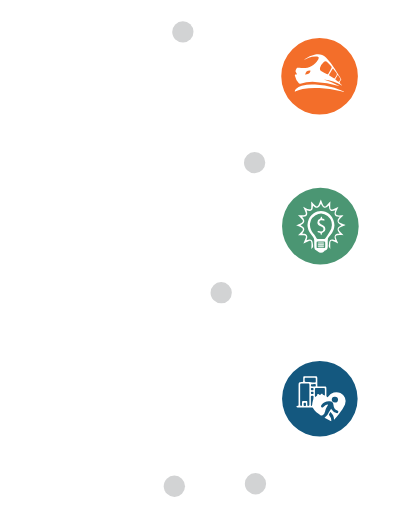
t = 0.00 s
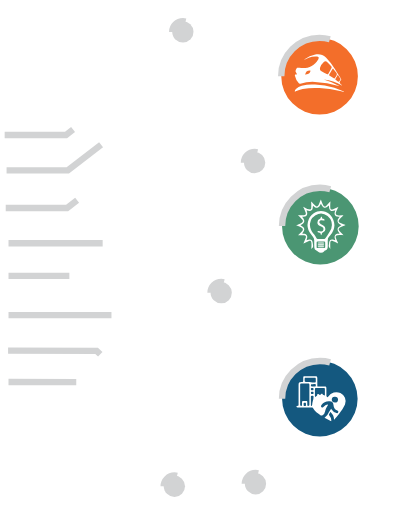
t = 0.50 s
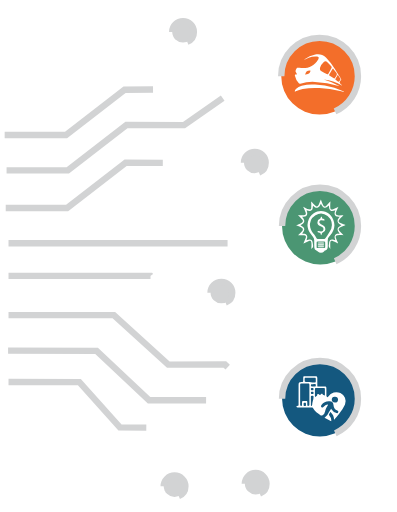
t = 1.00 s
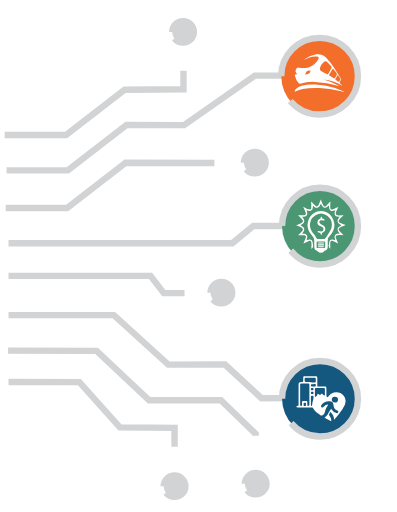
t = 1.50 s
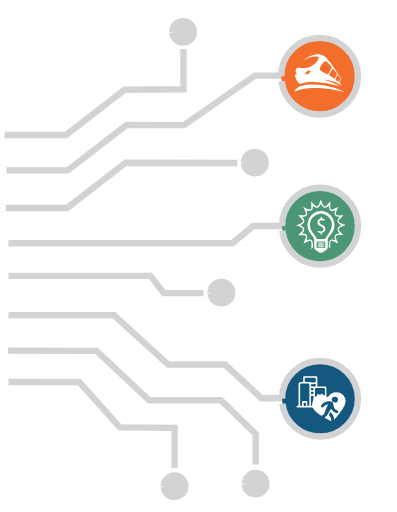
t = 2.00 s
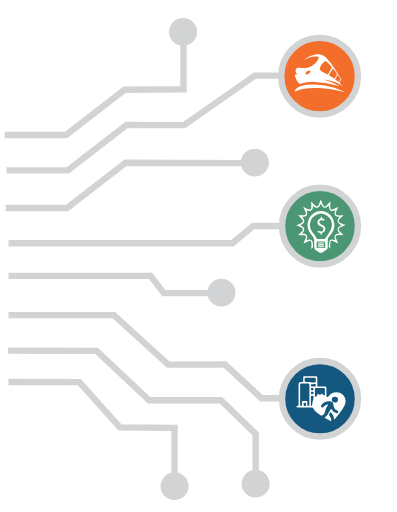
t = 2.50 s

The animated SVG that drew these frames (rendered in a browser with its animation timeline set to each time). Animation: 2 CSS @keyframes rules; one cycle of 2.50 s.

<svg id="Layer_1" xmlns="http://www.w3.org/2000/svg" viewBox="0 0 373 481"><defs><style>.cls-1{fill:none;stroke:#d2d3d4;stroke-miterlimit:10;stroke-width:6px;}.cls-2{fill:#14587f;}.cls-3{fill:#f36e2a;}.cls-4{fill:#d2d3d4;}.cls-5{fill:#4b9673;}.cls-6{fill:#fff;}</style></defs><title>Artboard 1</title><path class="cls-1 path_0" d="M6.17,160L63.8,160L118.86,117.43L172.95,117.5L239.41,71L307.4,71"></path><path class="cls-1 path_1" d="M8,228.5L218.25,228.5L237.94,212.25L304,212.25"></path><path class="cls-1 path_2" d="M8,296L107,296L158.09,342.58L211.33,342.5L245.72,374.12L307.4,374"></path><path class="cls-2 path_3" d="M299.25,386.24a11.94,11.94,0,1,0-11.94-11.94,11.94,11.94,0,0,0,11.94,11.94"></path><path class="cls-1 path_4" d="M5.38,195.45L63.01,195.45L118.07,152.88L228.22,153.2"></path><path class="cls-1 path_5" d="M4.38,126.81L62.01,126.81L117.07,84.24L172.4,83.81L172.4,41"></path><path class="cls-1 path_6" d="M8,358.94L74.6,359L112.62,401.51L164,401.95L164,444.76"></path><path class="cls-1 path_7" d="M8,259.13L141.42,259.13L153.91,275.38L195.82,275.38"></path><path class="cls-1 path_8" d="M7.59,329.4L90.8,329.6L140.12,376L207.56,376.04L240.2,407.6L240.2,443.4"></path><path class="cls-3 path_9" d="M300.25,107.6a36,36,0,1,0-36-36,36,36,0,0,0,36,36"></path><path class="cls-1 path_10" d="M264.21,71.56A36.04,36.04 0,1,1 336.29,71.56A36.04,36.04 0,1,1 264.21,71.56"></path><path class="cls-4 path_11" d="M239.42,162.85a10,10,0,1,0-10.18-10,10.11,10.11,0,0,0,10.18,10"></path><path class="cls-1 path_12" d="M229.23999999999998,152.81A10.18,10.04 0,1,1 249.6,152.81A10.18,10.04 0,1,1 229.23999999999998,152.81"></path><path class="cls-4 path_13" d="M208,285a10,10,0,1,0-10.18-10A10.11,10.11,0,0,0,208,285"></path><path class="cls-1 path_14" d="M197.82999999999998,274.95A10.18,10.04 0,1,1 218.19,274.95A10.18,10.04 0,1,1 197.82999999999998,274.95"></path><path class="cls-4 path_15" d="M240.2,464.49a10,10,0,1,0-10.18-10,10.11,10.11,0,0,0,10.18,10"></path><path class="cls-1 path_16" d="M230.01999999999998,454.45A10.18,10.04 0,1,1 250.38,454.45A10.18,10.04 0,1,1 230.01999999999998,454.45"></path><path class="cls-4 path_17" d="M164,466.84a10,10,0,1,0-10.18-10,10.11,10.11,0,0,0,10.18,10"></path><path class="cls-1 path_18" d="M153.82,456.8A10.18,10.04 0,1,1 174.18,456.8A10.18,10.04 0,1,1 153.82,456.8"></path><path class="cls-4 path_19" d="M172,40A10,10,0,1,0,161.8,30,10.11,10.11,0,0,0,172,40"></path><path class="cls-1 path_20" d="M161.79999999999998,29.96A10.18,10.04 0,1,1 182.16,29.96A10.18,10.04 0,1,1 161.79999999999998,29.96"></path><path class="cls-5 path_21" d="M300.64,248.48a36,36,0,1,0-35.65-36,35.85,35.85,0,0,0,35.65,36"></path><path class="cls-1 path_22" d="M264.99,212.43A35.65,36.04 0,1,1 336.28999999999996,212.43A35.65,36.04 0,1,1 264.99,212.43"></path><path class="cls-2 path_23" d="M300.64,410.1A35.5,35.5,0,1,0,265,374.6a35.58,35.58,0,0,0,35.65,35.5"></path><path class="cls-1 path_24" d="M264.99,374.6A35.65,35.5 0,1,1 336.28999999999996,374.6A35.65,35.5 0,1,1 264.99,374.6"></path><path class="cls-6 path_25" d="M321.29,80.42a43.56,43.56,0,0,0-17.11-5.74,74.88,74.88,0,0,1,14.68,6,2.9,2.9,0,0,1-.55,0,82.15,82.15,0,0,0-22.38-3.72,40.82,40.82,0,0,0-13.84,1.6,1.53,1.53,0,0,1-1.32-.3,14.06,14.06,0,0,1-3.6-6.87c-.28-1.47-.21-1.53,1.23-1.47a4,4,0,0,0,.63-.11,14.85,14.85,0,0,0-1-2,1.67,1.67,0,0,1-.19-1.88c.06-.12.11-.25.16-.37,1-2.32,1-2.14,3.36-1.85,7.78.94,13.79-1.35,17.72-8.16.85-1.47.38-2.33-1.39-2.49a16.14,16.14,0,0,0-7.6,1.13c-1.36.55-2.67,1.23-4.18,1.94.14-.23.18-.34.25-.39a25.12,25.12,0,0,1,10.1-4.58c3.79-.66,7.17.08,10,2.93a66.86,66.86,0,0,1,8.21,10.43c2,3.06,3.88,6.21,5.81,9.31.33.53.57.94-.12,1.51a4.17,4.17,0,0,0-1.07,1.91c-.1.3.2.84.46,1.13.59.64,1.27,1.2,1.91,1.8l-.17.24m-20.7-16.29c0,1.38.19,1.93,1.1,2.45,1.87,1.06,3.76,2.09,5.67,3.07a1,1,0,0,0,1-.26c1.1-1.77,2.16-3.57,3.13-5.41a1.61,1.61,0,0,0-.08-1.45,52,52,0,0,0-3.84-4.12,2.44,2.44,0,0,0-3.54.07,12.31,12.31,0,0,0-3.16,4.62,5.73,5.73,0,0,0-.24,1m12.25.15a3.69,3.69,0,0,0-.49.47c-1,1.73-2,3.47-3.05,5.21-.31.53,0,.86.43,1.15,1,.67,2.1,1.33,3.11,2.05,1.3.93,1.29,1,2.08-.38a10.43,10.43,0,0,1,.74-1.2,2.65,2.65,0,0,0-.23-4,33,33,0,0,1-2.59-3.27m4.52,5.93-1.48,2.53c-1.28,2.2-1,1.79.61,3.09,1.84,1.48,1.87,1.47,3.06-.58.2-.35.46-.92.31-1.17-.71-1.24-1.54-2.41-2.5-3.87m-30.65,0c1-.22,1.81-.37,2.62-.62a3.45,3.45,0,0,0,2.28-2.6c.14-.49,0-.76-.55-.78a4.43,4.43,0,0,0-4.35,4"></path><path class="cls-6 path_26" d="M276.93,86.12a3.71,3.71,0,0,1,1.1-2.64,10.46,10.46,0,0,1,5.47-3,40.79,40.79,0,0,1,12.5-1,71.39,71.39,0,0,1,18.14,2.95c2.84.88,5.57,2.13,8.34,3.23a5.76,5.76,0,0,1,.83.5l-.08.23c-1.24-.3-2.48-.6-3.72-.89a111.18,111.18,0,0,0-19.41-2.75,61.67,61.67,0,0,0-15.74.87,59.53,59.53,0,0,0-6.48,2.1c-.27.09-.53.21-.94.38"></path><path class="cls-6 path_27" d="M301.61,226.91c-1.07,0-2.14,0-3.21,0-.62,0-.92.25-.92.88,0,1.39,0,2.78,0,4.17a1,1,0,0,0,1.11,1.11c2,0,3.92,0,5.88,0a.93.93,0,0,0,1.06-1c0-1.43,0-2.85,0-4.28,0-.58-.28-.84-.86-.83-1,0-2.07,0-3.1,0m-.07-2.44c1.07,0,2.14,0,3.21,0a1.49,1.49,0,0,0,1-.62c.94-1.37,1.83-2.77,2.71-4.18a30.36,30.36,0,0,0,2.82-4.74A10.62,10.62,0,0,0,307.77,203a10,10,0,0,0-11.33-.78,10.93,10.93,0,0,0-5,11.19c.5,2.75,2.09,4.86,3.8,6.95.84,1,1.41,2.29,2.16,3.4a1.62,1.62,0,0,0,1,.72c1.06.09,2.14,0,3.21,0m12.64-13a14.88,14.88,0,0,1-3.93,9.6c-.35.41-.69.82-1.06,1.2a4.77,4.77,0,0,0-1.34,3.69c.08,1.89,0,3.78,0,5.67s-.53,3.22-2.46,3.79a2.76,2.76,0,0,0-1,.79,4,4,0,0,1-5.83,0,4.59,4.59,0,0,0-1.38-.94,2.74,2.74,0,0,1-1.91-2.47c-.1-2.31-.15-4.63-.12-6.94a5.09,5.09,0,0,0-1.26-3.52,33.24,33.24,0,0,1-3.1-4.07,13.37,13.37,0,0,1,3.92-17.89c7.63-5,17.45-.41,19.12,8.64.15.8.2,1.62.29,2.43"></path><path class="cls-6 path_28" d="M310.7,234.12c-1.44-1.33-2.3-2.52-1.66-4.32a10.28,10.28,0,0,0,.19-1.91c.36-2.47,1.76-3.36,4.17-2.67.5.15,1,.31,1.66.52-.36-1.71-1.22-3.25-.28-4.8s2.71-1.29,4.43-1.56c-1-1.46-2.4-2.66-2-4.52s2.13-2.33,3.54-3.3c-1.41-1-3.23-1.49-3.56-3.41s1-3,2.06-4.42c-1.66-.27-3.45,0-4.45-1.53s-.16-3.1.29-4.78c-1.62.27-3.17,1.3-4.66.22s-1.13-2.87-1.48-4.49c-1.41.9-2.44,2.51-4.34,2-1.74-.48-2.12-2.25-3.11-3.65-.93,1.46-1.35,3.26-3.17,3.68s-2.85-1.13-4.24-2c-.32,1.61,0,3.37-1.39,4.45s-3,.23-4.64-.14c.28,1.69,1.18,3.26.19,4.77s-2.72,1.31-4.46,1.48c1,1.44,2.38,2.6,2.07,4.45s-2.15,2.39-3.54,3.42c1.4,1,3.14,1.49,3.52,3.31s-.95,3-2,4.47c1.67.36,3.48,0,4.44,1.6s.13,3-.31,4.75l1.6-.46c2.47-.74,3.87.13,4.25,2.66.14.95.24,1.9.38,2.85.22,1.46-.82,2.23-1.8,3.12.08-1,.21-2.08.24-3.12a16.41,16.41,0,0,0-.1-3c-.21-1.31-.95-1.8-2.24-1.35a42.07,42.07,0,0,0-4.08,1.85,4.08,4.08,0,0,1-1.21.47c.16-.35.33-.7.48-1.05.61-1.44,1.33-2.85,1.81-4.33s0-2.31-1.62-2.43a39.8,39.8,0,0,0-4.58.11A2.45,2.45,0,0,1,280,221c.35-.32.71-.62,1-1a38.08,38.08,0,0,0,2.79-2.8c1.26-1.52,1.05-2.62-.67-3.55-1.18-.64-2.48-1.07-3.73-1.59-.32-.13-.64-.25-1.28-.49.86-.33,1.45-.53,2-.78a28.75,28.75,0,0,0,3.46-1.64,1.63,1.63,0,0,0,.52-2.72,38.36,38.36,0,0,0-3.06-3.26,3.37,3.37,0,0,1-.86-1.14c1,.08,2.09.2,3.14.25a13.66,13.66,0,0,0,2.23-.06c1.54-.19,2.14-1,1.67-2.43s-1.26-3-1.91-4.52c-.12-.29-.26-.56-.53-1.13,1.06.57,1.83,1,2.65,1.41a19.39,19.39,0,0,0,2.76,1.13c1.4.41,2.17-.08,2.26-1.55s0-3.19-.08-4.79a2.65,2.65,0,0,1,.12-1.14l.66.74c1,1.08,1.9,2.23,3,3.2,1.34,1.22,2.33,1.05,3.17-.53a35.13,35.13,0,0,0,1.52-3.76,5.24,5.24,0,0,1,.73-1.5c.23.73.42,1.47.71,2.18a27.3,27.3,0,0,0,1.57,3.49,1.48,1.48,0,0,0,2.52.4,39.65,39.65,0,0,0,3-3.13c.33-.35.61-.73.92-1.1l.24.11c-.08,1-.22,2-.24,2.93a19.49,19.49,0,0,0,.1,3.09c.17,1.28.9,1.79,2.11,1.38,1.44-.49,2.8-1.21,4.19-1.84.37-.17.72-.39,1.29-.7-.74,1.63-1.43,3-2,4.4-1.13,2.84-.42,3.85,2.64,3.78a36.85,36.85,0,0,1,4.11-.08c-.29.28-.59.55-.87.84a40.65,40.65,0,0,0-3,3c-1.05,1.3-.84,2.35.6,3.19a29.09,29.09,0,0,0,3.3,1.49c.52.22,1.06.4,1.9.71l-1.34.57c-1.31.56-2.67,1-3.91,1.71-1.39.77-1.6,1.73-.64,3a29.34,29.34,0,0,0,2.69,2.88,8.44,8.44,0,0,1,1.28,1.41c-.92-.08-1.85-.21-2.77-.24a17.69,17.69,0,0,0-3,.08c-1.33.19-1.86.91-1.46,2.19.47,1.52,1.19,3,1.81,4.44a3.54,3.54,0,0,1,.39,1.26c-.92-.5-1.83-1-2.77-1.49a14,14,0,0,0-2.38-1c-1.36-.37-2.14.09-2.24,1.48-.12,1.59,0,3.19,0,4.79,0,.38.07.76.14,1.43"></path><path class="cls-6 path_29" d="M300,209.11a7.16,7.16,0,0,0,1.24,1.38,26.11,26.11,0,0,0,2.53,1.36,3.52,3.52,0,0,1,1.95,3.42,3.44,3.44,0,0,1-2.39,3.24,1.28,1.28,0,0,0-1,1.33c0,.37-.35.73-.54,1.1-.21-.34-.6-.68-.61-1a1,1,0,0,0-1.07-1.17,2.9,2.9,0,0,1-1.39-.5c-.27-.21-.28-.73-.41-1.11a3.37,3.37,0,0,1,1-.16,22.77,22.77,0,0,0,2.29.42,2.15,2.15,0,0,0,2.28-1.58,2.22,2.22,0,0,0-1.15-2.53c-.64-.39-1.33-.67-2-1-1.41-.71-2.54-1.67-2.52-3.4a3.58,3.58,0,0,1,2.43-3.32c.35-.16.46-.83.7-1.26s.41-.64.62-1c.21.31.59.63.59.94a1.08,1.08,0,0,0,1.11,1.25,1.22,1.22,0,0,1,.7.22c.27.28.63.67.61,1,0,.69-.55.48-1,.39a8.54,8.54,0,0,0-2.41-.24c-1,.09-1.49.76-1.54,2.22"></path><path class="cls-6 path_30" d="M301.62,230.6c-.82,0-1.64,0-2.44,0-.26,0-.5-.36-.75-.55.26-.19.51-.54.77-.55q2.34-.08,4.68,0c.26,0,.5.37.75.57-.26.19-.5.5-.78.53a21.83,21.83,0,0,1-2.23,0"></path><path class="cls-6 path_31" d="M301.51,227.73c.78,0,1.57,0,2.35,0,.28,0,.52.34.78.52-.25.2-.49.57-.74.58q-2.35.08-4.71,0c-.27,0-.52-.35-.78-.54.28-.2.55-.53.85-.56a20.21,20.21,0,0,1,2.24,0"></path><path class="cls-6 path_32" d="M301.47,232.3c-.78,0-1.57,0-2.34,0-.23,0-.44-.33-.66-.51.21-.16.41-.44.63-.45q2.45-.06,4.9,0c.21,0,.41.3.61.46-.23.17-.44.48-.68.5-.81.06-1.63,0-2.45,0"></path><path class="cls-6 path_33" d="M293.39,364.44c-.78-.1-1.32,0-1.32,1s.38,1.16,1.21,1.14,1.31-.09,1.3-1-.33-1.23-1.2-1.08m0,3.59c-.76-.13-1.26.06-1.28,1s.38,1.15,1.21,1.13,1.3-.1,1.3-1-.34-1.22-1.23-1.07m-8.1,11.65c0,.18,0,.27,0,.36,0,.75,0,1.33,1.08,1.32s1.13-.56,1.11-1.32c0-.19,0-.37,0-.56,0-1.26-.21-1.42-1.46-1.26s-.57,1-.73,1.46m9.18-18.85h0c-.48,0-1,0-1.45,0-.77,0-.9.42-.9,1s.1,1.08.86,1.09,1.8,0,2.7,0,1.05-.45,1.08-1.19-.4-1-1.13-1c-.38,0-.77,0-1.16,0m-2.35,15.63h0c0,1.32,0,2.64,0,4,0,.44,0,1,.68.87.22,0,.43-.55.49-.88a20.51,20.51,0,0,1,.67-4,10.35,10.35,0,0,0,.65-3.75c0-.85-.4-1.06-1.19-1s-1.34.06-1.32,1c0,1.29,0,2.57,0,3.86m22.62-3.93a2.81,2.81,0,0,0-3,2.79,2.95,2.95,0,0,0,5.89.07,2.85,2.85,0,0,0-2.92-2.86M291.57,355h0c-.87,0-1.73,0-2.6,0-2.95.06-2.67-.55-2.69,2.78,0,.81.32,1.12,1.15,1.1a10,10,0,0,1,3.25.12c1.69.56,3.37.29,5,.38.69,0,1-.32,1-1,0-.82,0-1.63,0-2.45s-.29-1-1-1c-1.38,0-2.76,0-4.14,0m13.7,16.67c0-2.1,0-4,0-6,0-.83-.33-1.1-1.14-1.09-2.31,0-4.63,0-6.94,0-1,0-1.29.38-1.27,1.28,0,2,0,4,0,6a9.34,9.34,0,0,0,.17,1.2c1-.67,2.15-.88,2-2.27,0-.19.34-.55.57-.58a1.17,1.17,0,0,1,.93.26c.74.89,1.27.93,2,0,.39-.49,1.33-.52,1.53,0,.37,1,1.25.76,2.12,1.1M282,371q0,2,0,4.06c0,1.76,0,3.52,0,5.28,0,.69.24,1,1,1s.77-.48.77-1c0-.91,0-1.82,0-2.74,0-.55.26-.81.82-.8h3.28c.63,0,.85.33.84.89,0,.88,0,1.76,0,2.64,0,.61.06,1,.86,1s1.1-.25,1.1-1q0-9.44,0-18.87c0-.82-.36-1.2-1.23-1.19-2,0-3.93,0-5.89,0-1.36,0-1.55.19-1.55,1.55,0,3.05,0,6.1,0,9.15m28.27,16c-.47.94-.9,1.68-1.19,2.46-.08.22.14.64.35.85a7.32,7.32,0,0,1,1.85,4.56,3.88,3.88,0,0,1-.15.82l-6.23-3.15a4.56,4.56,0,0,1,.53-.58A11.32,11.32,0,0,0,309,387.2a27.89,27.89,0,0,1,2.13-3.3l.65,1a7.07,7.07,0,0,0,4.32,3.11,1.26,1.26,0,0,0,1.67-.71,1.2,1.2,0,0,0-.8-1.67c-2.42-.84-3.4-2.6-3.61-5s-1.28-3.46-3.64-3.56a8.8,8.8,0,0,0-7.68,3.4,2.22,2.22,0,0,0-.39,1.64c.2.91,1.41,1,2.18.27a13.78,13.78,0,0,1,2.26-1.86,7.82,7.82,0,0,1,2.06-.57l.16.25c-.65,1.14-1.35,2.26-1.92,3.44a10.41,10.41,0,0,0-.89,2.65,5.23,5.23,0,0,1-2.79,4,1.56,1.56,0,0,1-1.32,0c-2.85-1.9-5.72-3.79-7.35-6.92-.34-.66-.92-.6-1.49-.6H280a2.35,2.35,0,0,1-1-.06,1,1,0,0,1-.56-.7c0-.23.35-.48.6-.66s.31,0,.47,0c.83.07,1.06-.34,1-1.08,0-1.29,0-2.58,0-3.87q0-7.36,0-14.72c0-2.27.54-2.79,2.81-2.81,1.5,0,1.55-.06,1.56-1.56q0-1.23,0-2.45a1.15,1.15,0,0,1,1.3-1.29c3.51,0,7,0,10.53,0,1,0,1.41.43,1.42,1.6,0,2.14,0,4.28,0,6.42,0,1.59,0,1.6,1.68,1.6h4.73c1.95,0,2.12.16,2.12,2,0,2.11,0,4.21,0,6.32a2,2,0,0,0,.27,1.06c.59.82,1,.78,1.54-.07a9,9,0,0,1,11.35-3.19,8.31,8.31,0,0,1,4.34,10.61,37,37,0,0,1-5.68,8.94c-1.23,1.57-2.51,3.11-3.77,4.66-.19.23-.41.45-.76.83a10.27,10.27,0,0,0-3.73-7.44"></path><style>
.path_0{stroke-dasharray:331 333;stroke-dashoffset:332;animation:path_draw 2500ms ease 0ms forwards;}
.path_1{stroke-dasharray:302 304;stroke-dashoffset:303;animation:path_draw 2500ms ease 0ms forwards;}
.path_2{stroke-dasharray:330 332;stroke-dashoffset:331;animation:path_draw 2500ms ease 0ms forwards;}
.path_3{stroke-dasharray:76 78;stroke-dashoffset:77;animation:path_draw 2500ms ease 0ms forwards;}
.path_4{stroke-dasharray:238 240;stroke-dashoffset:239;animation:path_draw 2500ms ease 0ms forwards;}
.path_5{stroke-dasharray:226 228;stroke-dashoffset:227;animation:path_draw 2500ms ease 0ms forwards;}
.path_6{stroke-dasharray:218 220;stroke-dashoffset:219;animation:path_draw 2500ms ease 0ms forwards;}.path_7{stroke-dasharray:196 198;stroke-dashoffset:197;animation:path_draw 2500ms ease 0ms forwards;}.path_8{stroke-dasharray:300 302;stroke-dashoffset:301;animation:path_draw 2500ms ease 0ms forwards;}.path_9{stroke-dasharray:227 229;stroke-dashoffset:228;animation:path_draw 2500ms ease 0ms forwards;}.path_10{stroke-dasharray:227 229;stroke-dashoffset:228;animation:path_draw 2500ms ease 0ms forwards;}.path_11{stroke-dasharray:63 65;stroke-dashoffset:64;animation:path_draw 2500ms ease 0ms forwards;}.path_12{stroke-dasharray:64 66;stroke-dashoffset:65;animation:path_draw 2500ms ease 0ms forwards;}.path_13{stroke-dasharray:63 65;stroke-dashoffset:64;animation:path_draw 2500ms ease 0ms forwards;}.path_14{stroke-dasharray:64 66;stroke-dashoffset:65;animation:path_draw 2500ms ease 0ms forwards;}.path_15{stroke-dasharray:63 65;stroke-dashoffset:64;animation:path_draw 2500ms ease 0ms forwards;}.path_16{stroke-dasharray:64 66;stroke-dashoffset:65;animation:path_draw 2500ms ease 0ms forwards;}.path_17{stroke-dasharray:63 65;stroke-dashoffset:64;animation:path_draw 2500ms ease 0ms forwards;}.path_18{stroke-dasharray:64 66;stroke-dashoffset:65;animation:path_draw 2500ms ease 0ms forwards;}.path_19{stroke-dasharray:63 65;stroke-dashoffset:64;animation:path_draw 2500ms ease 0ms forwards;}.path_20{stroke-dasharray:64 66;stroke-dashoffset:65;animation:path_draw 2500ms ease 0ms forwards;}.path_21{stroke-dasharray:227 229;stroke-dashoffset:228;animation:path_draw 2500ms ease 0ms forwards;}.path_22{stroke-dasharray:226 228;stroke-dashoffset:227;animation:path_draw 2500ms ease 0ms forwards;}.path_23{stroke-dasharray:224 226;stroke-dashoffset:225;animation:path_draw 2500ms ease 0ms forwards;}.path_24{stroke-dasharray:224 226;stroke-dashoffset:225;animation:path_draw 2500ms ease 0ms forwards;}.path_25{stroke-dasharray:276 278;stroke-dashoffset:277;animation:path_draw 2500ms ease 0ms forwards;}.path_26{stroke-dasharray:98 100;stroke-dashoffset:99;animation:path_draw 2500ms ease 0ms forwards;}.path_27{stroke-dasharray:200 202;stroke-dashoffset:201;animation:path_draw 2500ms ease 0ms forwards;}.path_28{stroke-dasharray:361 363;stroke-dashoffset:362;animation:path_draw 2500ms ease 0ms forwards;}.path_29{stroke-dasharray:57 59;stroke-dashoffset:58;animation:path_draw 2500ms ease 0ms forwards;}.path_30{stroke-dasharray:14 16;stroke-dashoffset:15;animation:path_draw 2500ms ease 0ms forwards;}.path_31{stroke-dasharray:14 16;stroke-dashoffset:15;animation:path_draw 2500ms ease 0ms forwards;}.path_32{stroke-dasharray:13 15;stroke-dashoffset:14;animation:path_draw 2500ms ease 0ms forwards;}.path_33{stroke-dasharray:442 444;stroke-dashoffset:443;animation:path_draw 2500ms ease 0ms forwards;}
@keyframes path_draw{100%{stroke-dashoffset:0;}}
@keyframes path_fade{0%{stroke-opacity:1;}98.76543209876543%{stroke-opacity:1;}100%{stroke-opacity:0;}}
</style></svg>
